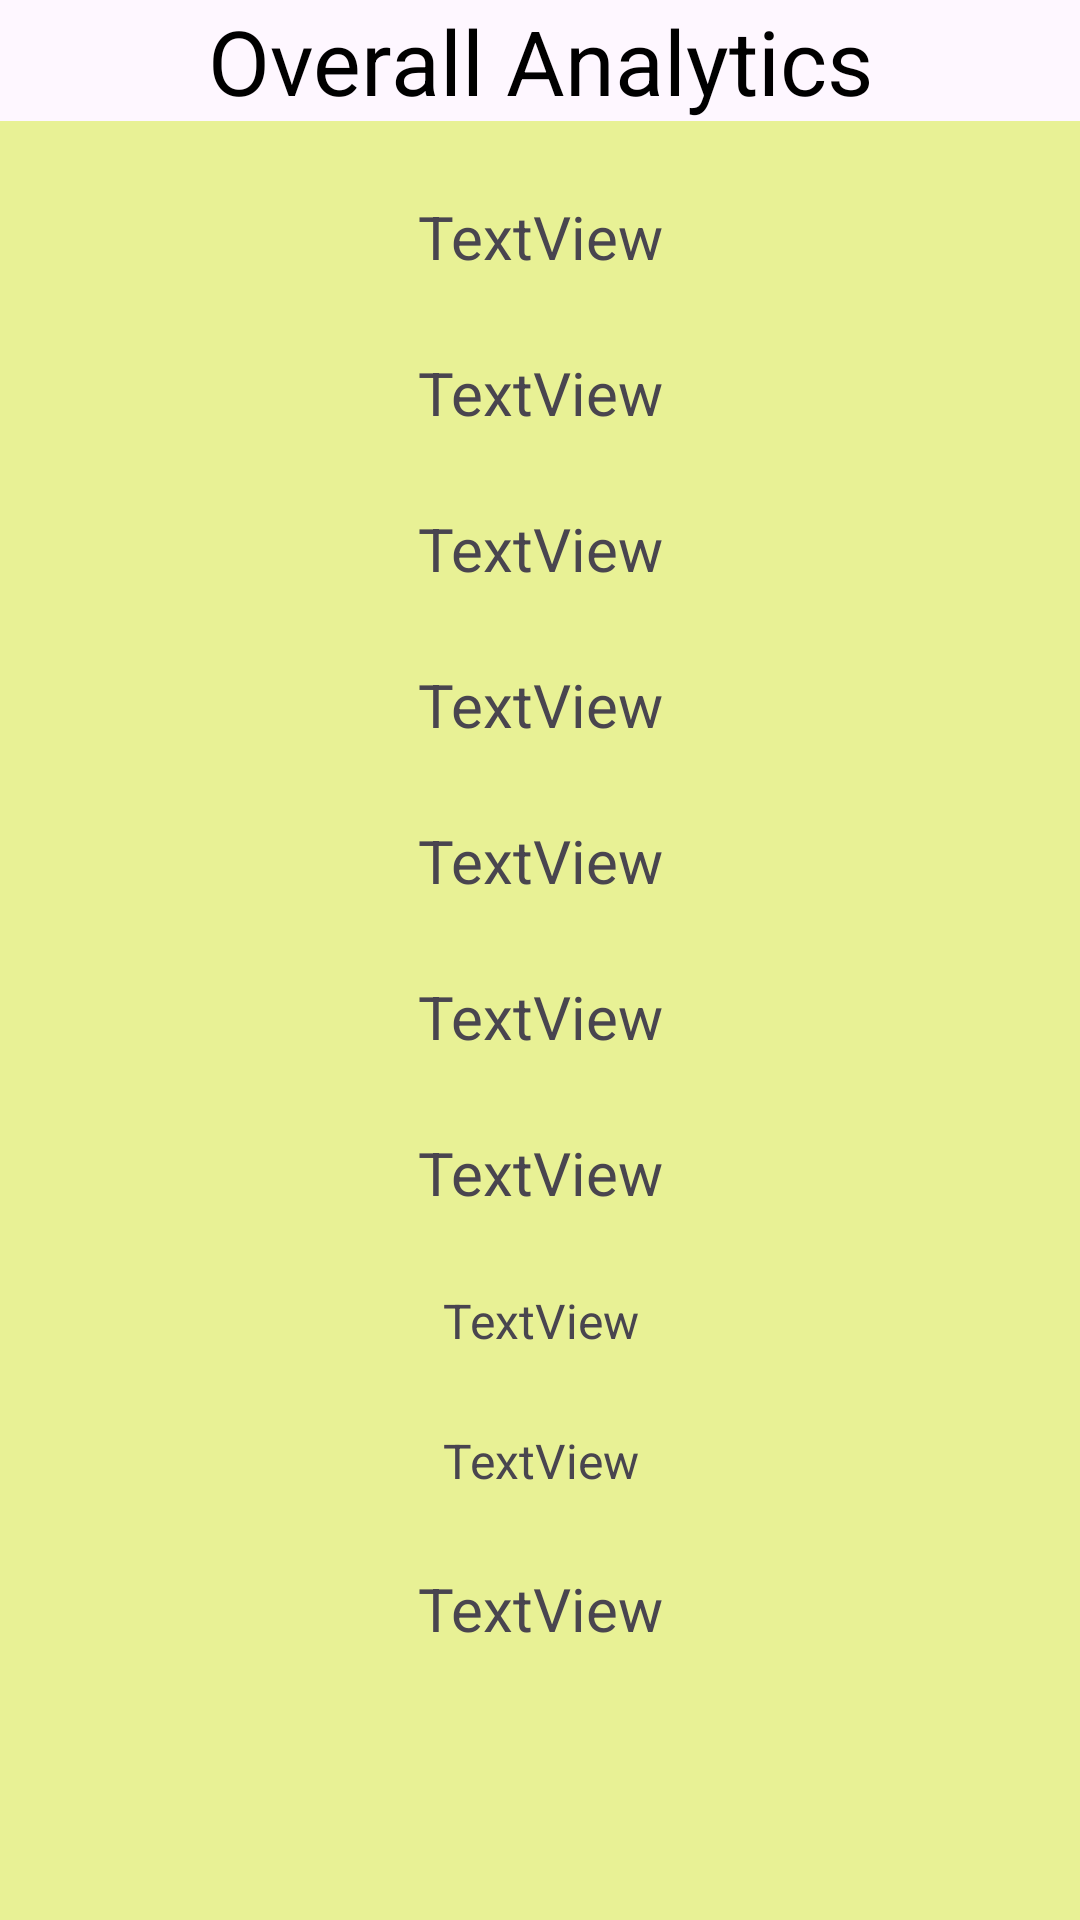

The Android layout XML behind this screen, and the referenced resources:
<!-- AndroidManifest.xml: application theme Theme.Technocrafts -->
<!-- res/layout/activity_stage.xml -->
<?xml version="1.0" encoding="utf-8"?>
<LinearLayout xmlns:android="http://schemas.android.com/apk/res/android"
    xmlns:app="http://schemas.android.com/apk/res-auto"
    xmlns:tools="http://schemas.android.com/tools"
    android:layout_width="match_parent"
    android:layout_height="match_parent"
    android:orientation="vertical"
    tools:context=".StageActivity">


    <TextView
        android:id="@+id/textView4"
        android:layout_width="match_parent"
        android:layout_height="wrap_content"
        android:background="@color/yellow"
        android:gravity="center"
        android:text="Overall Analytics"
        android:textColor="@color/material_dynamic_neutral0"
        android:textSize="30dp" />

    <ScrollView
        android:layout_width="match_parent"
        android:layout_height="match_parent"
        android:background="#E8F195">

        <LinearLayout
            android:layout_width="match_parent"
            android:layout_height="wrap_content"
            android:orientation="vertical">

            <TextView
                android:id="@+id/textView5"
                android:layout_width="match_parent"
                android:layout_height="wrap_content"
                android:layout_marginTop="25dp"
                android:text="TextView"
                android:textAlignment="center"
                android:textSize="20sp" />

            <TextView
                android:id="@+id/textView6"
                android:layout_width="match_parent"
                android:layout_height="wrap_content"
                android:layout_marginTop="25dp"
                android:text="TextView"
                android:textAlignment="center"
                android:textSize="20sp" />

            <TextView
                android:id="@+id/textView7"
                android:layout_width="match_parent"
                android:layout_height="wrap_content"
                android:layout_marginTop="25dp"
                android:text="TextView"
                android:textAlignment="center"
                android:textSize="20sp" />

            <TextView
                android:id="@+id/textView8"
                android:layout_width="match_parent"
                android:layout_height="wrap_content"
                android:layout_marginTop="25dp"
                android:text="TextView"
                android:textAlignment="center"
                android:textSize="20sp" />

            <TextView
                android:id="@+id/textView9"
                android:layout_width="match_parent"
                android:layout_height="wrap_content"
                android:layout_marginTop="25dp"
                android:text="TextView"
                android:textAlignment="center"
                android:textSize="20sp" />

            <TextView
                android:id="@+id/textView10"
                android:layout_width="match_parent"
                android:layout_height="wrap_content"
                android:layout_marginTop="25dp"
                android:text="TextView"
                android:textAlignment="center"
                android:textSize="20sp" />

            <TextView
                android:id="@+id/textView11"
                android:layout_width="match_parent"
                android:layout_height="wrap_content"
                android:layout_marginTop="25dp"
                android:text="TextView"
                android:textAlignment="center"
                android:textSize="20sp" />

            <TextView
                android:id="@+id/textView12"
                android:layout_width="match_parent"
                android:layout_height="wrap_content"
                android:layout_marginTop="25dp"
                android:text="TextView"
                android:textAlignment="center"
                android:textSize="16dp" />

            <TextView
                android:id="@+id/textView13"
                android:layout_width="match_parent"
                android:layout_height="wrap_content"
                android:layout_marginTop="25dp"
                android:text="TextView"
                android:textAlignment="center"
                android:textSize="16dp" />

            <TextView
                android:id="@+id/textView14"
                android:layout_width="match_parent"
                android:layout_height="wrap_content"
                android:layout_marginTop="25dp"
                android:text="TextView"
                android:textAlignment="center"
                android:textSize="20sp" />
        </LinearLayout>


    </ScrollView>
</LinearLayout>
<!-- resources referenced by this layout -->
<resources>
  <style name="Theme.Technocrafts" parent="Base.Theme.Technocrafts" />
  <style name="Base.Theme.Technocrafts" parent="Theme.Material3.DayNight.NoActionBar">
          
          
      </style>
</resources>
